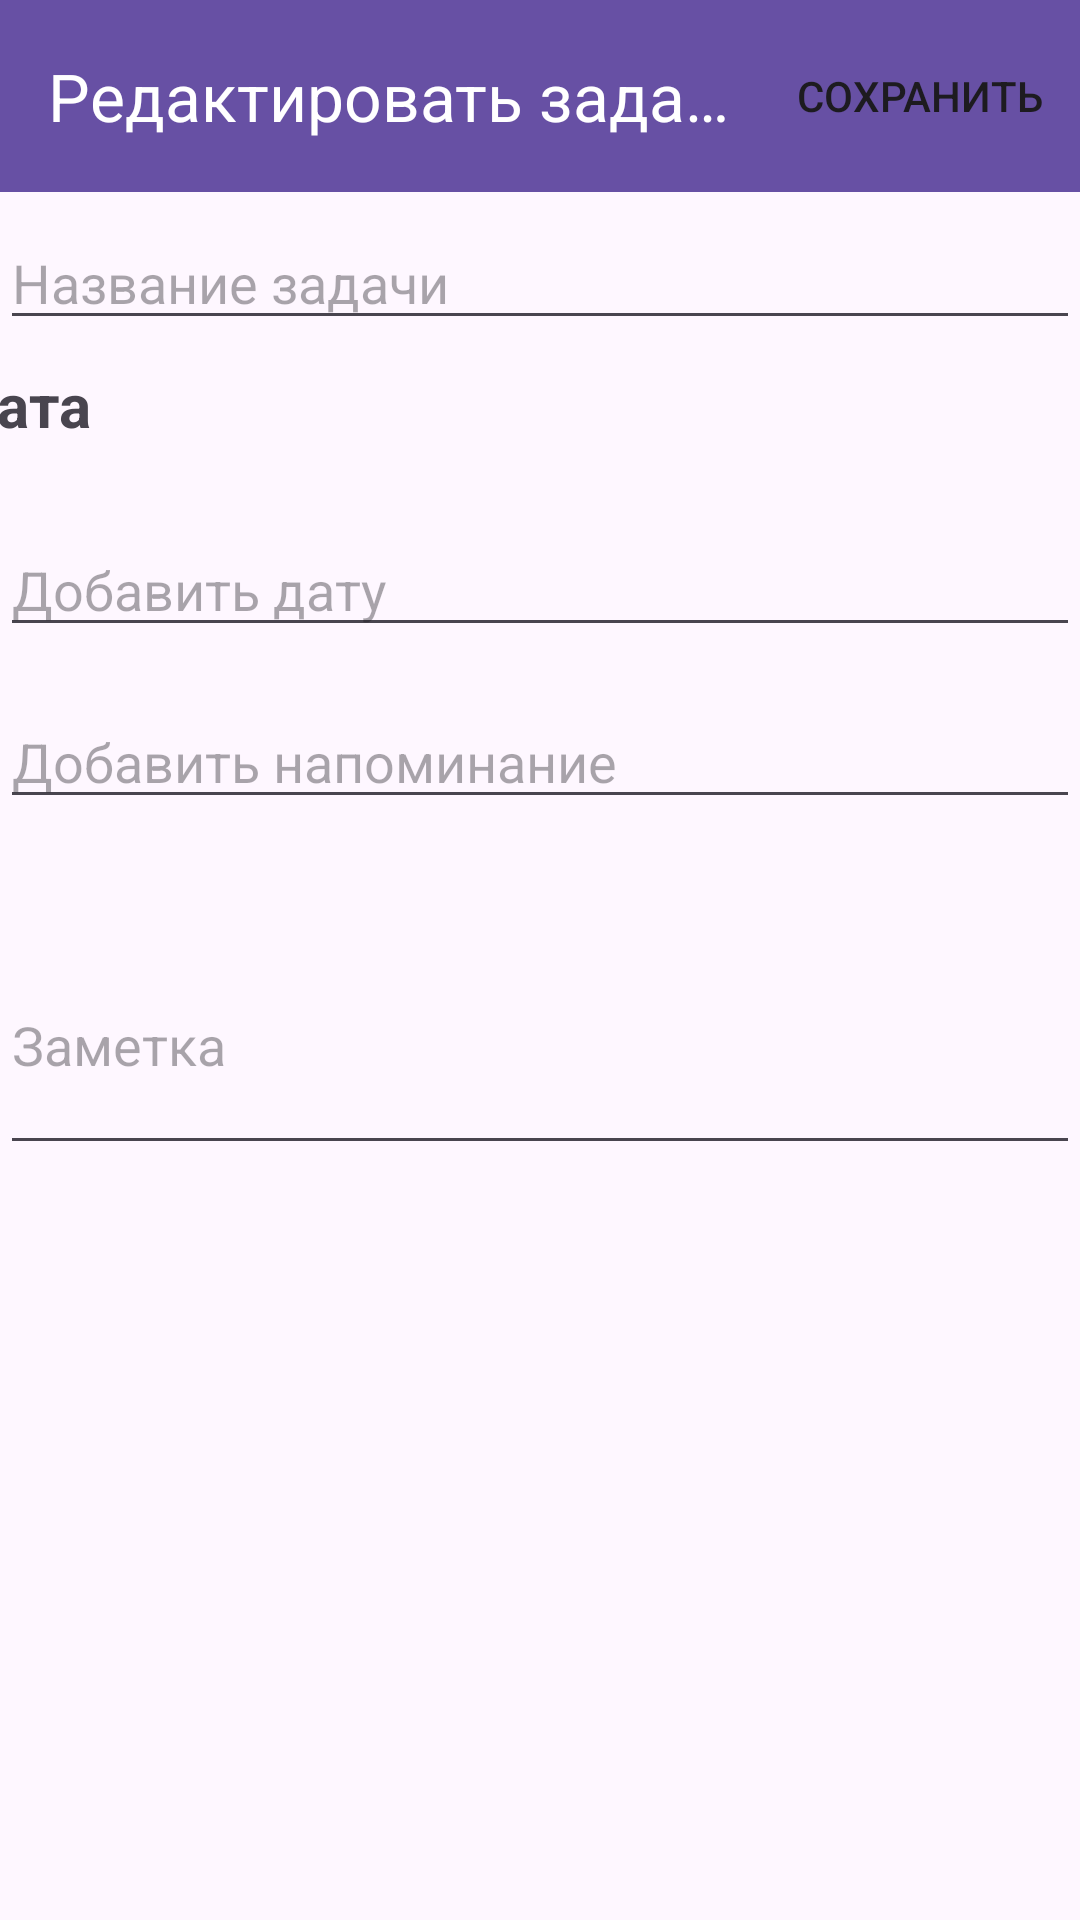

Layout XML and referenced resources for this Android screen:
<!-- AndroidManifest.xml: application theme Theme.ToDoAppANDROID -->
<!-- res/layout/fragment_edit_task.xml -->
<?xml version="1.0" encoding="utf-8"?>
<androidx.constraintlayout.widget.ConstraintLayout xmlns:android="http://schemas.android.com/apk/res/android"
    xmlns:app="http://schemas.android.com/apk/res-auto"
    xmlns:tools="http://schemas.android.com/tools"
    android:layout_width="match_parent"
    android:layout_height="match_parent"
    android:layout_marginTop="0dp">
    android:orientation="vertical">

    

    <TextView
        android:id="@+id/textView2"
        android:layout_width="393dp"
        android:layout_height="37dp"
        android:layout_marginStart="8dp"
        android:layout_marginTop="8dp"
        android:layout_marginEnd="8dp"
        android:text="Дата"
        android:textSize="20sp"
        android:textStyle="bold"
        app:layout_constraintEnd_toEndOf="parent"
        app:layout_constraintStart_toStartOf="parent"
        app:layout_constraintTop_toBottomOf="@+id/taskTitleEditText" />

    <com.google.android.material.appbar.AppBarLayout
        android:id="@+id/appBarLayout"
        android:layout_width="match_parent"
        android:layout_height="wrap_content">

        <com.google.android.material.appbar.MaterialToolbar
            android:id="@+id/topAppBar"
            android:layout_width="match_parent"
            android:layout_height="?attr/actionBarSize"
            android:background="?attr/colorPrimary"
            app:menu="@menu/create_task_menu"
            app:navigationIcon="@drawable/ic_arrow_back"
            app:title="Редактировать задачу"
            app:titleTextColor="@android:color/white" />

    </com.google.android.material.appbar.AppBarLayout>

    <com.google.android.material.textfield.TextInputEditText
        android:id="@+id/taskTitleEditText"
        android:layout_width="match_parent"
        android:layout_height="wrap_content"
        android:layout_marginTop="8dp"
        android:hint="Название задачи"
        android:imeOptions="actionNext"
        android:inputType="text"
        android:maxLines="1"
        app:layout_constraintEnd_toEndOf="parent"
        app:layout_constraintStart_toStartOf="parent"
        app:layout_constraintTop_toBottomOf="@+id/appBarLayout"
        tools:text="Название задачи"></com.google.android.material.textfield.TextInputEditText>

    <com.google.android.material.textfield.TextInputLayout
        android:layout_width="match_parent"
        android:layout_height="wrap_content"
        android:layout_marginBottom="16dp"
        android:hint="Дата"
        app:boxBackgroundMode="outline">

    </com.google.android.material.textfield.TextInputLayout>

    <com.google.android.material.textfield.TextInputEditText
        android:id="@+id/taskDateEditText"
        android:layout_width="match_parent"
        android:layout_height="wrap_content"
        android:layout_marginTop="16dp"
        android:clickable="true"
        android:focusable="false"
        android:hint="Добавить дату"
        android:inputType="none"
        app:layout_constraintEnd_toEndOf="parent"
        app:layout_constraintStart_toStartOf="parent"
        app:layout_constraintTop_toBottomOf="@+id/textView2" />

    <com.google.android.material.textfield.TextInputLayout
        android:layout_width="match_parent"
        android:layout_height="wrap_content"
        android:layout_marginBottom="16dp"
        android:hint="Описание"
        app:boxBackgroundMode="outline">

    </com.google.android.material.textfield.TextInputLayout>

    
    <com.google.android.material.textfield.TextInputEditText
        android:id="@+id/taskDescriptionEditText"
        android:layout_width="match_parent"
        android:layout_height="wrap_content"
        android:layout_marginTop="16dp"
        android:hint="Заметка"
        android:inputType="textMultiLine"
        android:lines="3"
        app:layout_constraintEnd_toEndOf="parent"
        app:layout_constraintStart_toStartOf="parent"
        app:layout_constraintTop_toBottomOf="@+id/categoriesRecyclerView"
        tools:text="Описание задачи" />

    

    <androidx.recyclerview.widget.RecyclerView
        android:id="@+id/categoriesRecyclerView"
        android:layout_width="match_parent"
        android:layout_height="wrap_content"
        android:layout_marginTop="16dp"
        android:orientation="horizontal"
        app:layoutManager="androidx.recyclerview.widget.LinearLayoutManager"
        app:layout_constraintEnd_toEndOf="parent"
        app:layout_constraintStart_toStartOf="parent"
        app:layout_constraintTop_toBottomOf="@+id/reminderEditText"
        tools:listitem="@layout/item_category" />

    

    <EditText
        android:id="@+id/reminderEditText"
        android:layout_width="match_parent"
        android:layout_height="wrap_content"
        android:layout_marginTop="16dp"
        android:drawablePadding="8dp"
        android:focusable="false"
        android:hint="Добавить напоминание"
        android:inputType="text"
        app:layout_constraintEnd_toEndOf="parent"
        app:layout_constraintStart_toStartOf="parent"
        app:layout_constraintTop_toBottomOf="@+id/taskDateEditText" />

</androidx.constraintlayout.widget.ConstraintLayout>
<!-- res/layout/item_category.xml (included above) -->
<?xml version="1.0" encoding="utf-8"?>
<LinearLayout xmlns:android="http://schemas.android.com/apk/res/android"
    android:layout_width="wrap_content"
    android:layout_height="wrap_content"
    android:orientation="vertical"
    android:gravity="center_horizontal"
    android:padding="12dp">

    
    <View
        android:id="@+id/categoryColorView"
        android:layout_width="80dp"
        android:layout_height="80dp"
        android:layout_marginBottom="8dp"
        android:background="@drawable/category_circle" />

    
    <TextView
        android:id="@+id/categoryNameTextView"
        android:layout_width="80dp"
        android:layout_height="wrap_content"
        android:text="Категория"
        android:textSize="12sp"
        android:textStyle="bold"
        android:textAlignment="center"
        android:maxLines="2"
        android:ellipsize="end" />

</LinearLayout>
<!-- resources referenced by this layout -->
<resources>
  <style name="Theme.ToDoAppANDROID" parent="Base.Theme.ToDoAppANDROID" />
  <style name="Base.Theme.ToDoAppANDROID" parent="Theme.Material3.DayNight.NoActionBar">
          
          
      </style>
</resources>
